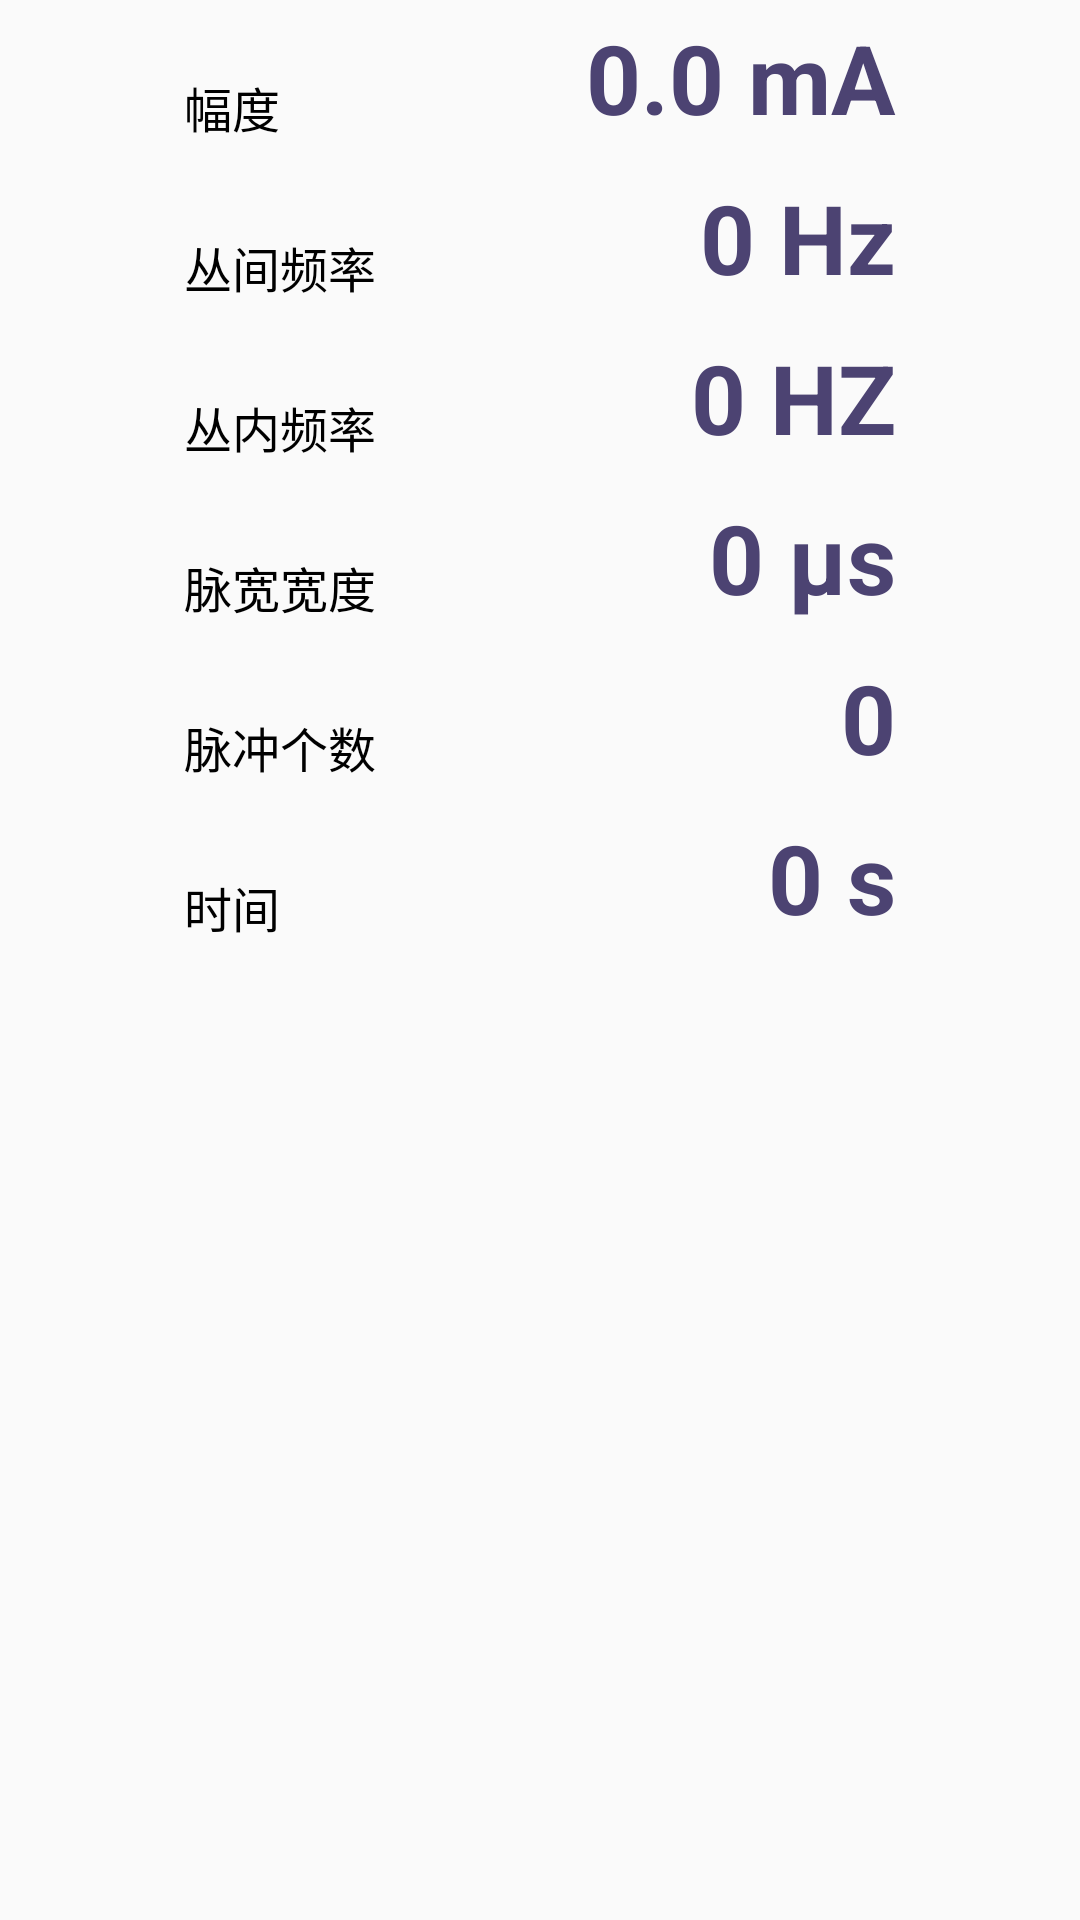

Reconstruct the res/layout file that produces this screen, plus the resources it refers to.
<!-- AndroidManifest.xml: application theme Theme.APP -->
<!-- res/layout/fragment_second_stimulate.xml -->
<?xml version="1.0" encoding="utf-8"?>
<androidx.constraintlayout.widget.ConstraintLayout xmlns:android="http://schemas.android.com/apk/res/android"
    xmlns:app="http://schemas.android.com/apk/res-auto"
    xmlns:tools="http://schemas.android.com/tools"
    android:layout_width="match_parent"
    android:layout_height="match_parent">

    <TextView
        android:id="@+id/intra_value"
        android:layout_width="wrap_content"
        android:layout_height="wrap_content"
        android:text="0 HZ"
        android:textColor="#4C4372"
        android:textSize="32sp"
        android:textStyle="bold"
        app:layout_constraintBottom_toBottomOf="@+id/intra"
        app:layout_constraintEnd_toEndOf="@+id/between_value" />

    <TextView
        android:id="@+id/pulse_number_value"
        android:layout_width="wrap_content"
        android:layout_height="wrap_content"
        android:text="0"
        android:textColor="#4C4372"
        android:textSize="32sp"
        android:textStyle="bold"
        app:layout_constraintBottom_toBottomOf="@+id/pulse_number"
        app:layout_constraintEnd_toEndOf="@+id/pulse_width_value" />

    <TextView
        android:id="@+id/pulse_number"
        android:layout_width="wrap_content"
        android:layout_height="wrap_content"
        android:layout_marginTop="30dp"
        android:text="脉冲个数"
        android:textColor="#000000"
        android:textSize="16sp"
        app:layout_constraintStart_toStartOf="@+id/pulse_width_label"
        app:layout_constraintTop_toBottomOf="@+id/pulse_width_label" />

    <TextView
        android:id="@+id/pulse_width_label"
        android:layout_width="wrap_content"
        android:layout_height="wrap_content"
        android:layout_marginTop="30dp"
        android:text="脉宽宽度"
        android:textColor="#000000"
        android:textSize="16sp"
        app:layout_constraintStart_toStartOf="@+id/intra"
        app:layout_constraintTop_toBottomOf="@+id/intra" />

    <TextView
        android:id="@+id/amplitude_value"
        android:layout_width="wrap_content"
        android:layout_height="wrap_content"
        android:text="0.0 mA"
        android:textColor="#4C4372"
        android:textSize="32sp"
        android:textStyle="bold"
        app:layout_constraintBottom_toBottomOf="@+id/amplitude_label"
        app:layout_constraintEnd_toStartOf="@+id/guideline5" />

    <TextView
        android:id="@+id/amplitude_label"
        android:layout_width="wrap_content"
        android:layout_height="wrap_content"
        android:layout_marginTop="24dp"
        android:text="幅度"
        android:textColor="#000000"
        android:textSize="16sp"
        app:layout_constraintStart_toStartOf="@+id/guideline4"
        app:layout_constraintTop_toTopOf="parent" />

    <TextView
        android:id="@+id/between_value"
        android:layout_width="wrap_content"
        android:layout_height="wrap_content"
        android:text="0 Hz"
        android:textColor="#4C4372"
        android:textSize="32sp"
        android:textStyle="bold"
        app:layout_constraintBottom_toBottomOf="@+id/between_label"
        app:layout_constraintEnd_toEndOf="@+id/amplitude_value" />

    <TextView
        android:id="@+id/pulse_width_value"
        android:layout_width="wrap_content"
        android:layout_height="wrap_content"
        android:text="0 µs"
        android:textColor="#4C4372"
        android:textSize="32sp"
        android:textStyle="bold"
        app:layout_constraintBottom_toBottomOf="@+id/pulse_width_label"
        app:layout_constraintEnd_toEndOf="@+id/intra_value" />

    <TextView
        android:id="@+id/time_value"
        android:layout_width="wrap_content"
        android:layout_height="wrap_content"
        android:text="0 s"
        android:textColor="#4C4372"
        android:textSize="32sp"
        android:textStyle="bold"
        app:layout_constraintBottom_toBottomOf="@+id/time_label"
        app:layout_constraintEnd_toEndOf="@+id/pulse_number_value" />

    <TextView
        android:id="@+id/time_label"
        android:layout_width="wrap_content"
        android:layout_height="wrap_content"
        android:layout_marginTop="30dp"
        android:text="时间"
        android:textColor="#000000"
        android:textSize="16sp"
        app:layout_constraintStart_toStartOf="@+id/pulse_number"
        app:layout_constraintTop_toBottomOf="@+id/pulse_number" />

    <TextView
        android:id="@+id/intra"
        android:layout_width="wrap_content"
        android:layout_height="wrap_content"
        android:layout_marginTop="30dp"
        android:text="丛内频率"
        android:textColor="#000000"
        android:textSize="16sp"
        app:layout_constraintStart_toStartOf="@+id/between_label"
        app:layout_constraintTop_toBottomOf="@+id/between_label" />

    <TextView
        android:id="@+id/between_label"
        android:layout_width="wrap_content"
        android:layout_height="wrap_content"
        android:layout_marginTop="30dp"
        android:text="丛间频率"
        android:textColor="#000000"
        android:textSize="16sp"
        app:layout_constraintStart_toStartOf="@+id/amplitude_label"
        app:layout_constraintTop_toBottomOf="@+id/amplitude_label" />

    <androidx.constraintlayout.widget.Barrier
        android:id="@+id/barrier2"
        android:layout_width="wrap_content"
        android:layout_height="wrap_content"
        app:barrierDirection="left" />

    <androidx.constraintlayout.widget.Guideline
        android:id="@+id/guideline4"
        android:layout_width="wrap_content"
        android:layout_height="wrap_content"
        android:orientation="vertical"
        app:layout_constraintGuide_percent="0.17" />

    <androidx.constraintlayout.widget.Guideline
        android:id="@+id/guideline5"
        android:layout_width="wrap_content"
        android:layout_height="wrap_content"
        android:orientation="vertical"
        app:layout_constraintGuide_percent="0.83" />
</androidx.constraintlayout.widget.ConstraintLayout>
<!-- resources referenced by this layout -->
<resources>
  <style name="Theme.APP" parent="Theme.AppCompat.Light.NoActionBar">
          
          <item name="colorPrimary">@color/purple_500</item>
          <item name="colorPrimaryVariant">@color/purple_700</item>
          <item name="colorOnPrimary">@color/white</item>
          
          <item name="colorSecondary">@color/teal_200</item>
          <item name="colorSecondaryVariant">@color/teal_700</item>
          <item name="colorOnSecondary">@color/black</item>
          
          <item name="android:statusBarColor">@color/white</item>
          
      </style>
  <color name="purple_500">#FF6200EE</color>
  <color name="purple_700">#FF3700B3</color>
  <color name="white">#FFFFFFFF</color>
  <color name="teal_200">#FF03DAC5</color>
  <color name="teal_700">#FF018786</color>
  <color name="black">#FF000000</color>
</resources>
